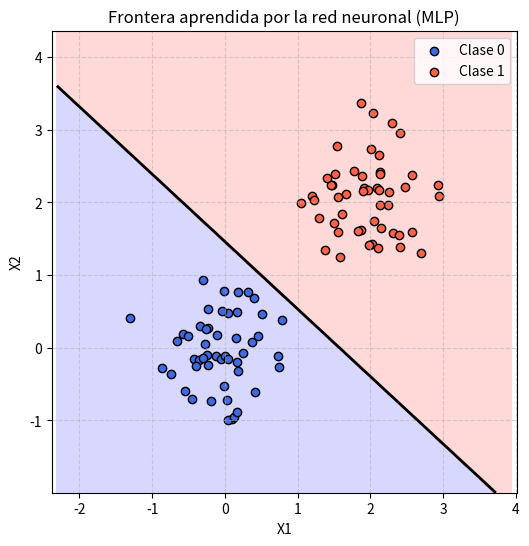

Reproduce this figure in Python.
# =========================================================
# 30 - APRENDIZAJE PROFUNDO (RED NEURONAL FEEDFORWARD BÁSICA)
# ---------------------------------------------------------
# Descripción:
#   Entrenamos una red neuronal totalmente conectada (MLP)
#   desde cero usando NumPy, SIN usar frameworks.
#
#   Objetivo:
#       Clasificar puntos 2D en dos clases (0 / 1)
#       aprendiendo una frontera NO LINEAL.
#
#   Arquitectura:
#       Capa oculta: 2 neuronas (activación ReLU)
#       Capa salida: 1 neurona (activación sigmoide)
#
#   Flujo forward:
#       z1 = W1·x + b1
#       a1 = ReLU(z1)
#       z2 = W2·a1 + b2
#       y_hat = sigm(z2)
#
#   Función de pérdida:
#       Binary Cross-Entropy
#
#   Actualización:
#       Gradiente descendente
#
#   Nota:
#       Este script te enseña literalmente cómo "aprende"
#       una red neuronal: propagación hacia adelante,
#       retropropagación y ajuste de pesos.
#
# =========================================================

import numpy as np

# ---------------------------------------------------------
# 1. Funciones de activación y utilidades
# ---------------------------------------------------------
def sigmoid(x):
    """σ(x) = 1 / (1 + e^-x)  -> salida entre 0 y 1"""
    return 1 / (1 + np.exp(-x))

def dsigmoid(x):
    """Derivada de sigmoid(x). Asumimos que recibimos σ(x) ya calculada."""
    return x * (1 - x)

def relu(x):
    """ReLU(x) = max(0, x) -> no lineal, corta negativos."""
    return np.maximum(0, x)

def drelu(x):
    """Derivada de ReLU: 1 si x>0, 0 si x<=0."""
    grad = np.zeros_like(x)
    grad[x > 0] = 1.0
    return grad

def binary_cross_entropy(y_true, y_pred):
    """
    BCE = - [ y*log(y_hat) + (1-y)*log(1-y_hat) ] promedio.
    y_true y y_pred son vectores columna (N x 1).
    """
    eps = 1e-10  # para evitar log(0)
    return np.mean(-(y_true * np.log(y_pred + eps) + (1 - y_true) * np.log(1 - y_pred + eps)))

# ---------------------------------------------------------
# 2. Generación de datos de entrenamiento (2 clases en 2D)
# ---------------------------------------------------------
np.random.seed(42)

# Clase 0: nube alrededor de (0,0)
N0 = 50
clase0 = np.random.normal(loc=[0.0, 0.0], scale=0.5, size=(N0, 2))
y0 = np.zeros((N0, 1))

# Clase 1: nube alrededor de (2,2)
N1 = 50
clase1 = np.random.normal(loc=[2.0, 2.0], scale=0.5, size=(N1, 2))
y1 = np.ones((N1, 1))

# Dataset combinado
X = np.vstack([clase0, clase1])       # shape (100, 2)
Y = np.vstack([y0, y1])               # shape (100, 1)

# Barajar (shuffle)
indices = np.arange(len(X))
np.random.shuffle(indices)
X = X[indices]
Y = Y[indices]

# ---------------------------------------------------------
# 3. Inicialización de la red neuronal
# ---------------------------------------------------------
# Tamaños:
#   input_dim = 2   (x,y)
#   hidden_dim = 2  (2 neuronas ocultas)
#   output_dim = 1  (prob clase 1)

input_dim = 2
hidden_dim = 5
output_dim = 1

# Pesos y sesgos iniciales
W1 = np.random.randn(input_dim, hidden_dim) * 0.5  # (2x2)
b1 = np.zeros((1, hidden_dim))                     # (1x2)

W2 = np.random.randn(hidden_dim, output_dim) * 0.5 # (2x1)
b2 = np.zeros((1, output_dim))                     # (1x1)

# Hiperparámetro de entrenamiento
lr = 0.355      # learning rate
EPOCHS = 5000   # iteraciones de entrenamiento

# Para guardar trazas de pérdida
hist_loss = []

# ---------------------------------------------------------
# 4. Entrenamiento (forward + backward + update)
# ---------------------------------------------------------
print("==============================================")
print("TRACE ENTRENAMIENTO RED NEURONAL")
print("==============================================")

for epoch in range(EPOCHS):

    # ---------- FORWARD ----------
    # Capa oculta
    z1 = X @ W1 + b1        # (N x 2)
    a1 = relu(z1)           # (N x 2)

    # Capa salida
    z2 = a1 @ W2 + b2       # (N x 1)
    y_hat = sigmoid(z2)     # (N x 1) probabilidad clase 1

    # Pérdida
    loss = binary_cross_entropy(Y, y_hat)
    hist_loss.append(loss)

    # ---------- BACKWARD ----------
    # Derivada de la pérdida respecto a y_hat:
    # dL/dy_hat = (y_hat - y_true) / (y_hat*(1-y_hat)) en BCE con sigmoid,
    # pero usamos una forma más estable:
    # Para sigmoid + BCE, el gradiente hacia z2 es simplemente:
    # dL/dz2 = (y_hat - Y)
    dL_dz2 = (y_hat - Y)  # (N x 1)

    # Gradientes para W2 y b2
    dL_dW2 = a1.T @ dL_dz2            # (2xN)@(N x1) -> (2x1)
    dL_db2 = np.sum(dL_dz2, axis=0, keepdims=True)  # (1x1)

    # Gradiente hacia a1
    dL_da1 = dL_dz2 @ W2.T            # (N x1)@(1x2)->(N x2)

    # Gradiente hacia z1 (pasa por ReLU)
    dL_dz1 = dL_da1 * drelu(z1)       # (N x2) * (N x2)

    # Gradientes para W1 y b1
    dL_dW1 = X.T @ dL_dz1             # (2xN)@(N x2)->(2x2)
    dL_db1 = np.sum(dL_dz1, axis=0, keepdims=True)  # (1x2)

    # ---------- UPDATE (Gradient Descent) ----------
    W2 -= lr * dL_dW2
    b2 -= lr * dL_db2
    W1 -= lr * dL_dW1
    b1 -= lr * dL_db1

    # ---------- TRAZA OCASIONAL ----------
    if epoch % 400 == 0 or epoch == EPOCHS-1:
        # Exactitud aproximada (clasificación dura 0/1)
        pred_clase = (y_hat >= 0.5).astype(int)
        acc = np.mean(pred_clase == Y)

        print(f"[Época {epoch:4d}] loss={loss:.4f}  acc={acc*100:.1f}%")
        print(f"  W1=\n{W1}\n  W2=\n{W2}\n")

# ---------------------------------------------------------
# 5. Evaluación final
# ---------------------------------------------------------
# Forward final para obtener predicciones
z1 = X @ W1 + b1
a1 = relu(z1)
z2 = a1 @ W2 + b2
y_hat = sigmoid(z2)
pred_clase = (y_hat >= 0.5).astype(int)
acc_final = np.mean(pred_clase == Y)

print("==============================================")
print("RESULTADO FINAL ENTRENAMIENTO")
print("==============================================")
print(f"Pérdida final (loss): {hist_loss[-1]:.4f}")
print(f"Exactitud final     : {acc_final*100:.2f}%")

# Nota:
#   - Esta red ya aprendió una frontera de decisión no lineal.
#   - Lo hizo ajustando pesos con gradiente descendente.
#   - Es básicamente el esqueleto de una red neuronal profunda real.

# ---------------------------------------------------------
# 6. Visualización de la frontera de decisión
# ---------------------------------------------------------
# Vamos a graficar los puntos y la frontera aprendida.
import matplotlib.pyplot as plt

# separar clases verdaderas para graficar
X0 = X[Y[:,0] == 0]
X1 = X[Y[:,0] == 1]

# Creamos una malla (grid) para evaluar la red en el plano
xx, yy = np.meshgrid(
    np.linspace(X[:,0].min()-1, X[:,0].max()+1, 200),
    np.linspace(X[:,1].min()-1, X[:,1].max()+1, 200)
)

grid_points = np.c_[xx.ravel(), yy.ravel()]  # (200*200, 2)

# forward sobre el grid (para pintar la frontera)
z1_grid = grid_points @ W1 + b1
a1_grid = relu(z1_grid)
z2_grid = a1_grid @ W2 + b2
y_grid = sigmoid(z2_grid)  # prob clase 1
y_grid = y_grid.reshape(xx.shape)

plt.figure(figsize=(6,6))

# Región de decisión: coloreamos según probabilidad
plt.contourf(xx, yy, y_grid >= 0.5, alpha=0.3, levels=[-1,0,1], cmap="bwr")
plt.contour(xx, yy, y_grid, levels=[0.5], colors='black', linewidths=2)

# Puntos reales
plt.scatter(X0[:,0], X0[:,1], c="royalblue", edgecolors="k", label="Clase 0")
plt.scatter(X1[:,0], X1[:,1], c="tomato", edgecolors="k", label="Clase 1")

plt.title("Frontera aprendida por la red neuronal (MLP)")
plt.xlabel("X1")
plt.ylabel("X2")
plt.legend()
plt.grid(True, linestyle="--", alpha=0.5)
plt.axis("equal")
plt.show()
